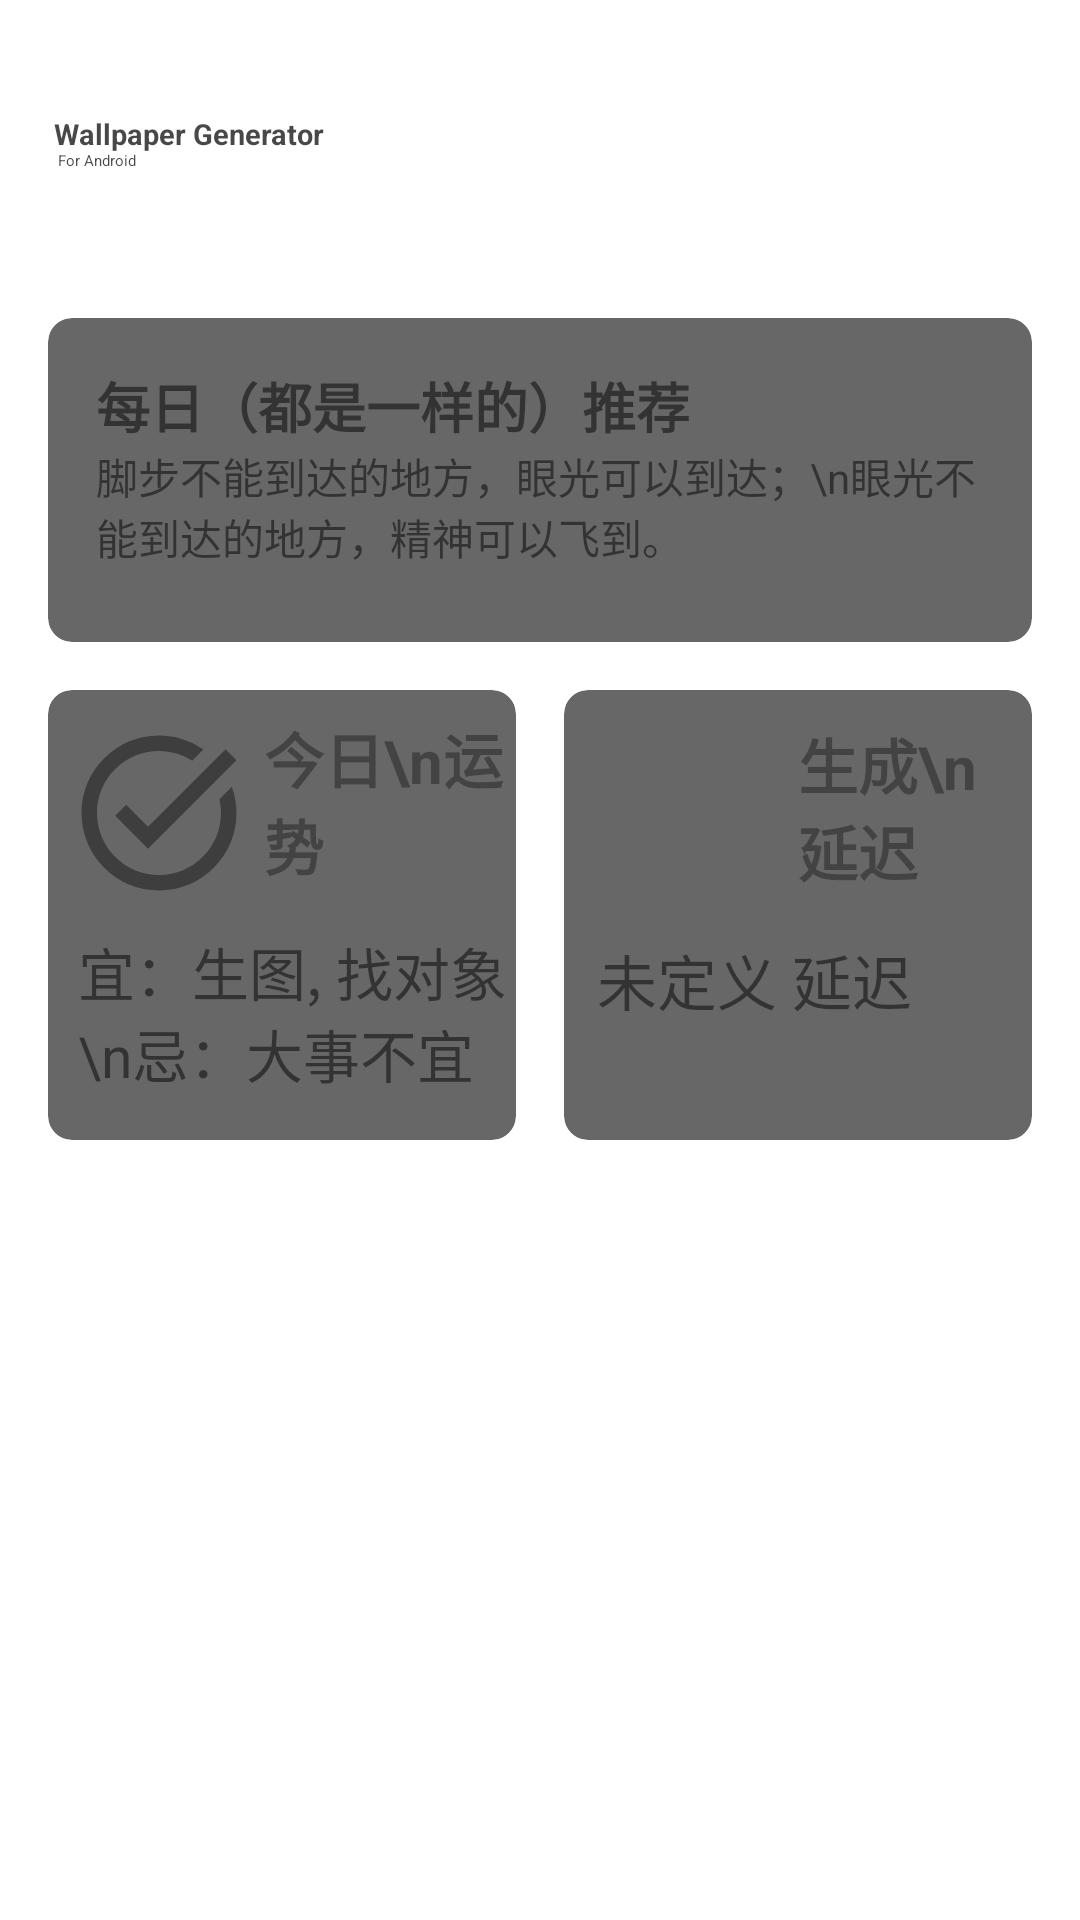

Write the Android layout XML for this screen, with the resource values it uses.
<!-- AndroidManifest.xml: application theme Theme.Wallpapergenerator -->
<!-- res/layout/fragment_home.xml -->
<androidx.constraintlayout.widget.ConstraintLayout xmlns:android="http://schemas.android.com/apk/res/android"
                                                   xmlns:app="http://schemas.android.com/apk/res-auto"
                                                   xmlns:tools="http://schemas.android.com/tools"
                                                   android:layout_width="match_parent"
                                                   android:layout_height="match_parent">

    <TextView
        android:id="@+id/welcome_text_view"
        android:layout_width="0dp"
        android:layout_height="wrap_content"
        android:text="@string/welcome_text"
        android:textColor="@color/welcome_text_colors"
        app:layout_constraintTop_toTopOf="parent"
        app:layout_constraintStart_toStartOf="parent"
        android:layout_marginTop="38dp"
        android:layout_marginLeft="18dp"
        tools:layout_editor_absoluteX="20dp"
        tools:layout_editor_absoluteY="24dp" />

    <ScrollView
        android:layout_width="match_parent"
        android:layout_height="match_parent"
        android:layout_marginTop="90dp"
        app:layout_constraintStart_toStartOf="parent"
        app:layout_constraintEnd_toEndOf="parent">

        <LinearLayout
            android:layout_width="match_parent"
            android:layout_height="wrap_content"
            android:orientation="vertical" >

            <androidx.cardview.widget.CardView
                android:id="@+id/today_image_cardview"
                android:layout_width="match_parent"
                android:layout_height="wrap_content"
                android:layout_margin="16dp"
                android:alpha="0.8"
                android:background="@android:color/white"
                app:cardCornerRadius="8dp"
                app:cardElevation="4dp"
                app:layout_constraintWidth_percent="0.9">

                <LinearLayout
                    android:layout_width="match_parent"
                    android:layout_height="match_parent"
                    android:orientation="vertical"
                    android:padding="16dp">

                    <TextView
                        android:layout_width="wrap_content"
                        android:layout_height="wrap_content"
                        android:text="每日（都是一样的）推荐"
                        android:textColor="@color/text_colors"
                        android:textSize="18dp"
                        android:textStyle="bold" />

                    <TextView
                        android:id="@+id/todayImageInfo"
                        android:layout_width="wrap_content"
                        android:layout_height="wrap_content"
                        android:layout_marginBottom="1dp"
                        android:text="脚步不能到达的地方，眼光可以到达；\n眼光不能到达的地方，精神可以飞到。"
                        android:textColor="@color/text_colors"
                        android:textSize="14sp" />

                    <androidx.cardview.widget.CardView
                        android:layout_width="match_parent"
                        android:layout_height="0dp"
                        android:layout_marginTop="8dp"
                        android:layout_weight="1"
                        app:cardCornerRadius="8dp">

                        <ImageView
                            android:id="@+id/today_image"
                            android:layout_width="match_parent"
                            android:layout_height="wrap_content"
                            android:adjustViewBounds="true"
                            android:background="@drawable/rounded_corner"
                            android:scaleType="centerCrop" />

                    </androidx.cardview.widget.CardView>
                </LinearLayout>

            </androidx.cardview.widget.CardView>

            <androidx.constraintlayout.widget.ConstraintLayout
                android:layout_width="match_parent"
                android:layout_height="wrap_content">

                <androidx.cardview.widget.CardView
                    android:id="@+id/api_content_cardView"
                    android:layout_width="0dp"
                    android:layout_height="150dp"
                    android:layout_marginStart="16dp"
                    android:layout_marginEnd="8dp"
                    android:layout_marginBottom="16dp"
                    android:alpha="0.8"
                    android:background="@android:color/white"
                    app:cardCornerRadius="8dp"
                    app:cardElevation="4dp"
                    app:layout_constraintEnd_toStartOf="@+id/guideline"
                    app:layout_constraintStart_toStartOf="parent"
                    app:layout_constraintTop_toTopOf="parent">

                    <LinearLayout
                        android:layout_width="match_parent"
                        android:layout_height="match_parent"
                        android:orientation="vertical">

                        <LinearLayout
                            android:layout_width="match_parent"
                            android:layout_height="wrap_content"
                            android:orientation="horizontal">

                            <ImageView
                                android:id="@+id/api_view_image"
                                android:layout_width="62dp"
                                android:layout_height="62dp"
                                android:layout_marginLeft="6dp"
                                android:layout_marginTop="10dp"
                                android:background="@drawable/rounded_corner"
                                android:scaleType="centerCrop"
                                android:src="@drawable/card_api" />

                            <TextView
                                android:id="@+id/text_view_api"
                                android:layout_width="match_parent"
                                android:layout_height="wrap_content"
                                android:layout_gravity="bottom"
                                android:layout_marginLeft="4dp"
                                android:layout_marginBottom="3dp"
                                android:text="今日\n运势"
                                android:textColor="#161515"
                                android:textSize="20sp"
                                android:textStyle="bold" />

                        </LinearLayout>

                        <TextView
                            android:id="@+id/text_view_api2"
                            android:layout_width="match_parent"
                            android:layout_height="match_parent"
                            android:layout_marginLeft="10dp"
                            android:layout_marginTop="8dp"
                            android:text="宜：生图, 找对象\n忌：大事不宜"
                            android:textSize="19sp" />

                    </LinearLayout>

                </androidx.cardview.widget.CardView>

                <androidx.cardview.widget.CardView
                    android:id="@+id/latency_content_cardView"
                    android:layout_width="0dp"
                    android:layout_height="150dp"
                    android:layout_marginStart="8dp"
                    android:layout_marginEnd="16dp"
                    android:layout_marginBottom="16dp"
                    android:alpha="0.8"
                    android:background="@android:color/white"
                    app:cardCornerRadius="8dp"
                    app:cardElevation="4dp"
                    app:layout_constraintEnd_toEndOf="parent"
                    app:layout_constraintStart_toEndOf="@+id/guideline"
                    app:layout_constraintTop_toTopOf="parent">

                    <LinearLayout
                        android:layout_width="match_parent"
                        android:layout_height="match_parent"
                        android:orientation="vertical">

                        <LinearLayout
                            android:layout_width="match_parent"
                            android:layout_height="wrap_content"
                            android:orientation="horizontal">

                            <ImageView
                                android:id="@+id/image_view_latenacy"
                                android:layout_width="64dp"
                                android:layout_height="64dp"
                                android:layout_marginStart="10dp"
                                android:layout_marginTop="10dp"
                                android:background="@drawable/rounded_corner"
                                android:scaleType="centerCrop"
                                android:src="@drawable/card_latency" />

                            <TextView
                                android:id="@+id/text_title_latency"
                                android:layout_width="match_parent"
                                android:layout_height="wrap_content"
                                android:layout_gravity="bottom"
                                android:layout_marginLeft="4dp"
                                android:layout_marginBottom="3dp"
                                android:text="生成\n延迟"
                                android:textColor="#161515"
                                android:textSize="20sp"
                                android:textStyle="bold" />

                        </LinearLayout>

                        <TextView
                            android:id="@+id/text_view_latency"
                            android:layout_width="match_parent"
                            android:layout_height="match_parent"
                            android:layout_marginLeft="11dp"
                            android:layout_marginTop="8dp"
                            android:text="未定义 延迟"
                            android:textSize="20sp" />

                    </LinearLayout>

                </androidx.cardview.widget.CardView>

                <androidx.constraintlayout.widget.Guideline
                    android:id="@+id/guideline"
                    android:layout_width="wrap_content"
                    android:layout_height="wrap_content"
                    android:orientation="vertical"
                    app:layout_constraintGuide_percent="0.5" />

            </androidx.constraintlayout.widget.ConstraintLayout>

        </LinearLayout>
    </ScrollView>

</androidx.constraintlayout.widget.ConstraintLayout>
<!-- resources referenced by this layout -->
<resources>
  <color name="text_colors">#000000</color>
  <color name="welcome_text_colors">#B7000000</color>
  <!-- drawable card_api (drawable-anydpi) -->
  <vector xmlns:android="http://schemas.android.com/apk/res/android"
      android:width="24dp"
      android:height="24dp"
      android:viewportWidth="24"
      android:viewportHeight="24"
      android:tint="#000000"
      android:alpha="0.8">
    <path
        android:fillColor="@android:color/white"
        android:pathData="M22,5.18L10.59,16.6l-4.24,-4.24l1.41,-1.41l2.83,2.83l10,-10L22,5.18zM19.79,10.22C19.92,10.79 20,11.39 20,12c0,4.42 -3.58,8 -8,8s-8,-3.58 -8,-8c0,-4.42 3.58,-8 8,-8c1.58,0 3.04,0.46 4.28,1.25l1.44,-1.44C16.1,2.67 14.13,2 12,2C6.48,2 2,6.48 2,12c0,5.52 4.48,10 10,10s10,-4.48 10,-10c0,-1.19 -0.22,-2.33 -0.6,-3.39L19.79,10.22z"/>
  </vector>
  <string name="welcome_text"><b><big><big><big>Wallpaper Generator</big></big></big></b> \n <big><small>For Android</small></big></string>
  <style name="Theme.Wallpapergenerator" parent="Theme.Material3.DayNight.NoActionBar">
          
          <item name="colorPrimary">@color/light_purple_light_mode</item>
          <item name="colorOnPrimary">@color/light_purple_text_light_mode</item>
          
          <item name="colorSecondary">@color/light_green_light_mode</item>
          <item name="colorOnSecondary">@color/text_colors</item>
          
          <item name="android:statusBarColor">@android:color/transparent</item>
      </style>
  <color name="light_purple_light_mode">#BB86FC</color>
  <color name="light_purple_text_light_mode">#000000</color>
  <color name="light_green_light_mode">#03DAC6</color>
</resources>
